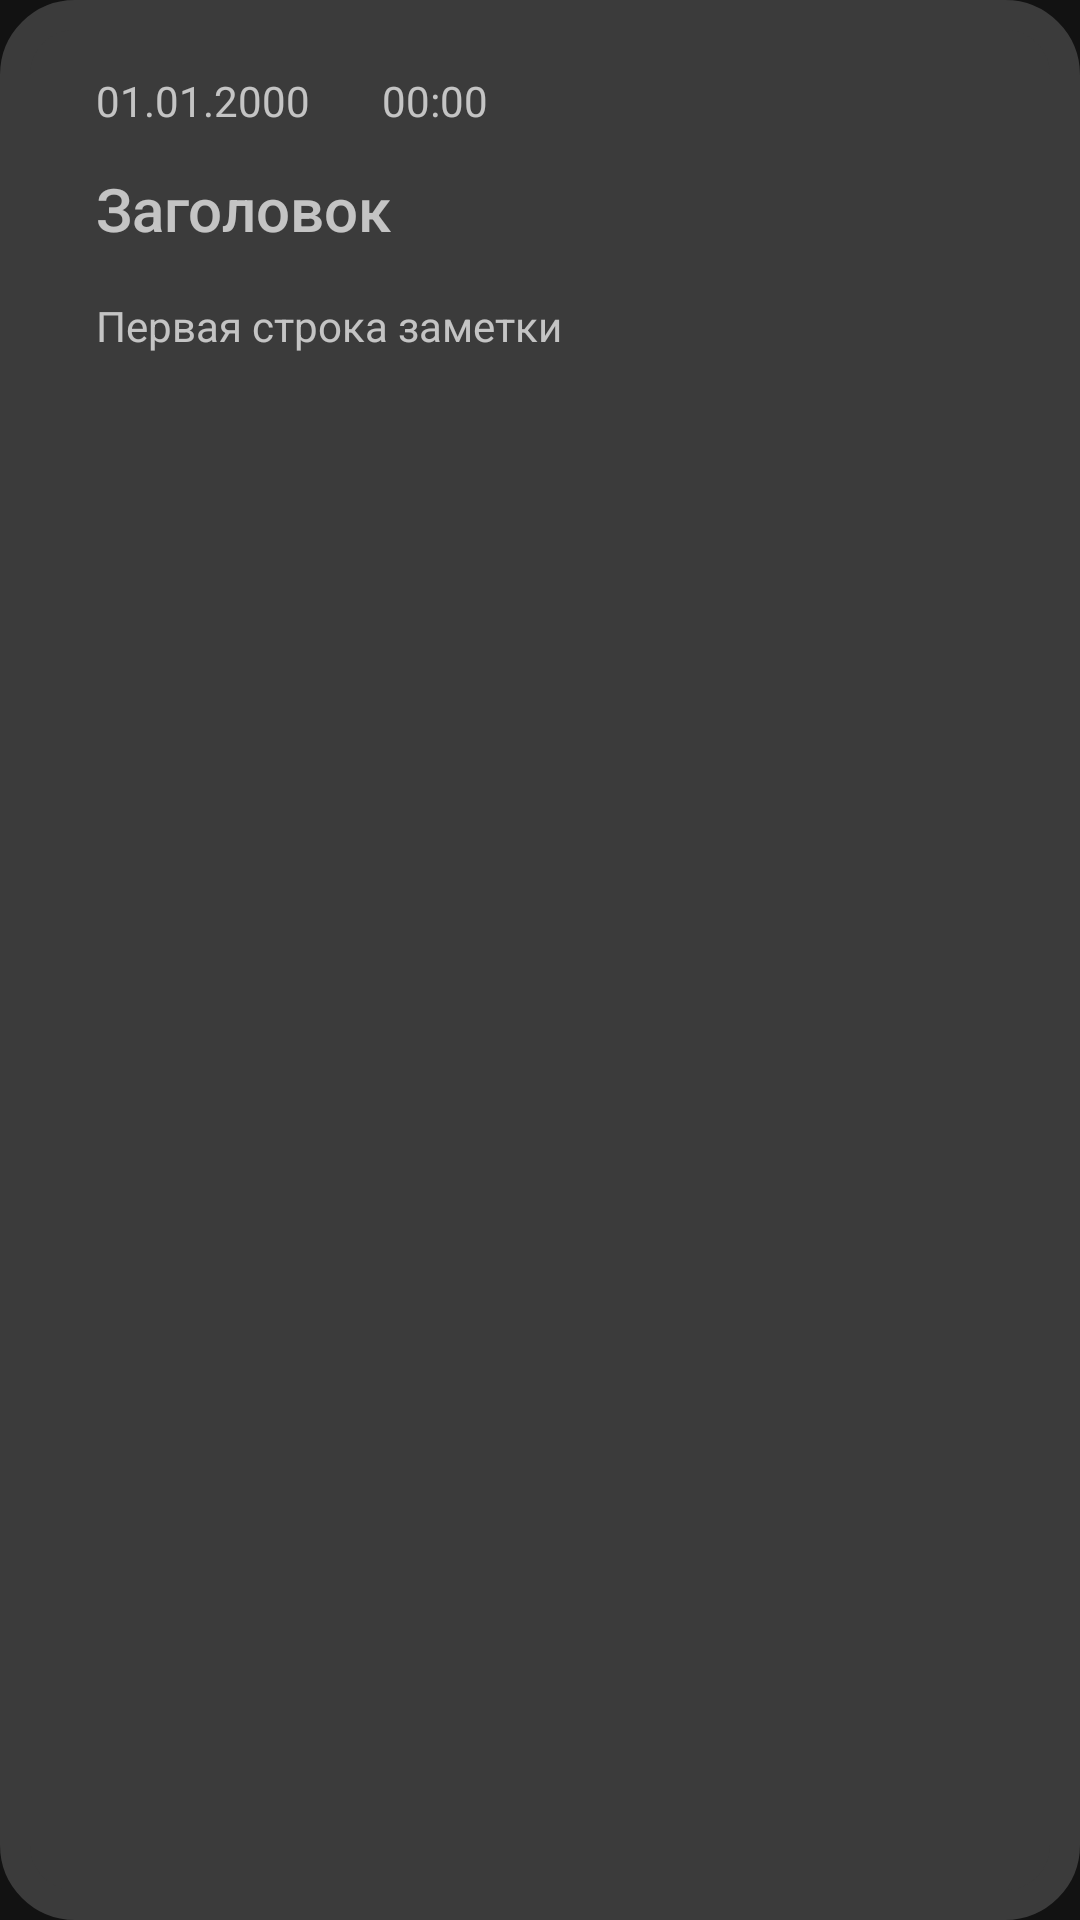

The Android layout XML behind this screen, and the referenced resources:
<!-- AndroidManifest.xml: application theme AppTheme -->
<!-- res/layout/custom_row.xml -->
<?xml version="1.0" encoding="utf-8"?>
<androidx.constraintlayout.widget.ConstraintLayout xmlns:android="http://schemas.android.com/apk/res/android"
    xmlns:app="http://schemas.android.com/apk/res-auto"
    xmlns:tools="http://schemas.android.com/tools"
    android:id="@+id/rowLayout"
    android:layout_width="match_parent"
    android:layout_height="wrap_content"
    android:layout_margin="5dp"
    android:background="@drawable/linear_layout_bg"
    android:backgroundTint="@color/grey_6"
    android:padding="24sp">


    <TextView
        android:id="@+id/title_view"
        android:layout_width="262dp"
        android:layout_height="wrap_content"
        android:layout_marginTop="32dp"
        android:fontFamily="sans-serif-medium"
        android:maxLength="30"
        android:text="Заголовок"
        android:textSize="20sp"
        android:tint="@color/white"
        app:backgroundTint="@color/white"
        app:layout_constraintStart_toStartOf="@+id/date_view"
        app:layout_constraintTop_toTopOf="parent" />

    <TextView
        android:id="@+id/FirstLine_view"
        android:layout_width="0dp"
        android:layout_height="wrap_content"
        android:layout_marginTop="16dp"
        android:fontFamily="sans-serif"
        android:maxLength="35"
        android:text="Первая строка заметки"
        android:tint="@color/white"
        app:backgroundTint="@color/white"
        app:layout_constraintEnd_toEndOf="@+id/title_view"
        app:layout_constraintStart_toStartOf="@+id/title_view"
        app:layout_constraintTop_toBottomOf="@+id/title_view" />

    <TextView
        android:id="@+id/date_view"
        android:layout_width="wrap_content"
        android:layout_height="wrap_content"
        android:layout_marginStart="8dp"
        android:fontFamily="sans-serif"
        android:text="01.01.2000"
        android:tint="@color/white"
        app:backgroundTint="@color/white"
        app:layout_constraintStart_toStartOf="parent"
        app:layout_constraintTop_toTopOf="parent" />

    <TextView
        android:id="@+id/time_view"
        android:layout_width="wrap_content"
        android:layout_height="wrap_content"
        android:layout_marginStart="24dp"
        android:fontFamily="sans-serif"
        android:text="00:00"
        android:tint="@color/white"
        app:backgroundTint="@color/white"
        app:layout_constraintStart_toEndOf="@+id/date_view"
        app:layout_constraintTop_toTopOf="parent" />

</androidx.constraintlayout.widget.ConstraintLayout>
<!-- resources referenced by this layout -->
<resources>
  <color name="grey_6">#3B3B3B</color>
  <color name="white">#FFFFFFFF</color>
  <!-- drawable linear_layout_bg (drawable) -->
  <?xml version="1.0" encoding="UTF-8"?>
  <shape xmlns:android="http://schemas.android.com/apk/res/android">
      <solid android:color="#FFFFFF"/>
      <corners android:radius="20dp"/>
      <stroke android:width="10dp" android:color="@color/white" />
      <padding android:left="0dp" android:top="0dp" android:right="0dp" android:bottom="0dp" />
  </shape>
  <style name="AppTheme" parent="Theme.MaterialComponents">
  
      
          <item name="colorPrimary">@color/purple_500</item>
          <item name="colorPrimaryVariant">@color/purple_700</item>
          <item name="colorOnPrimary">@color/white</item>
          
          <item name="colorSecondary">@color/teal_200</item>
          <item name="colorSecondaryVariant">@color/teal_700</item>
          <item name="colorOnSecondary">@color/black</item>
          
          <item name="android:statusBarColor">?attr/colorPrimaryVariant</item>
          
      </style>
  <color name="purple_500">#FF6200EE</color>
  <color name="purple_700">#FF3700B3</color>
  <color name="teal_200">#FF03DAC5</color>
  <color name="teal_700">#FF018786</color>
  <color name="black">#FF000000</color>
</resources>
